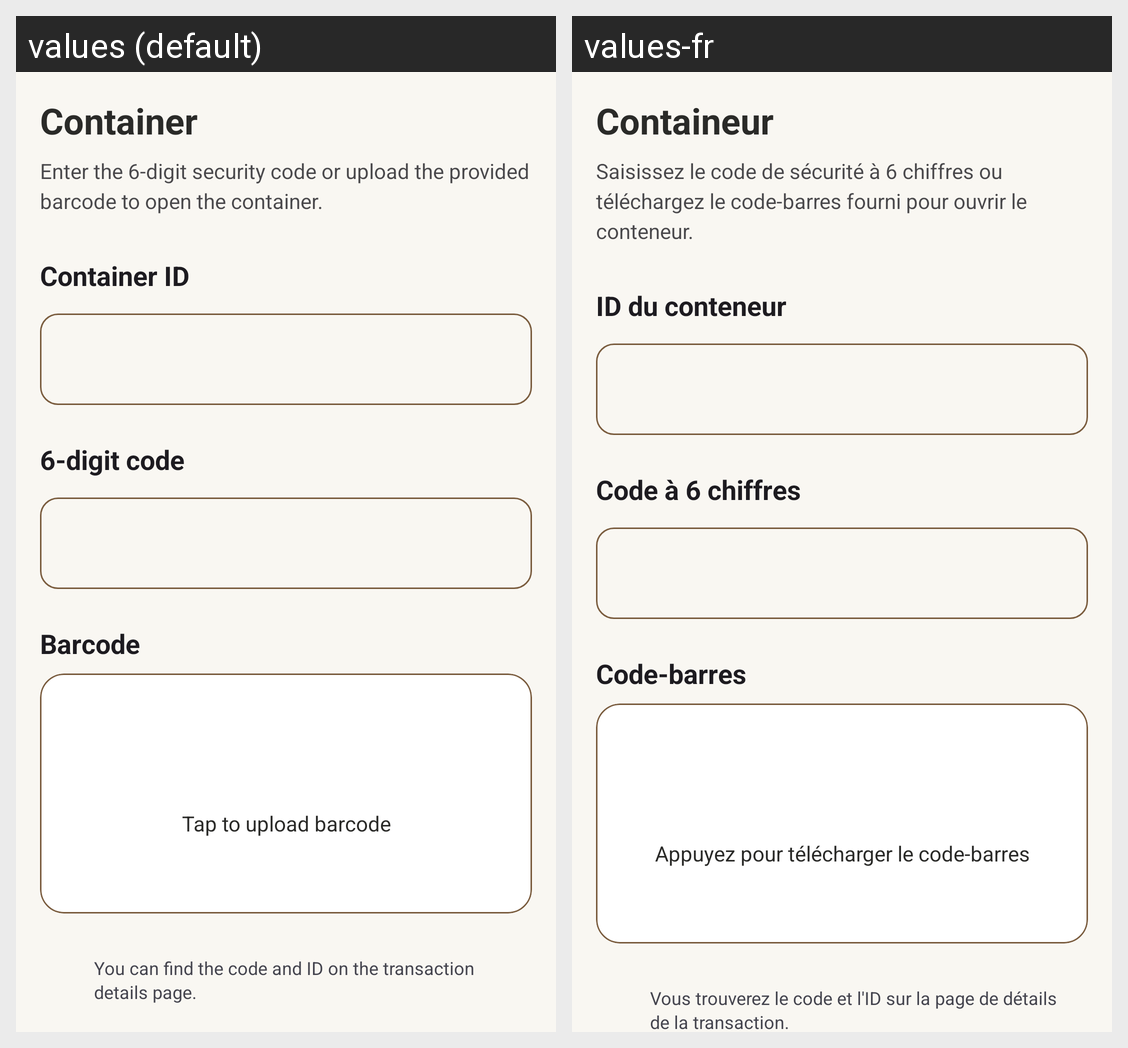

The Android screen above is rendered under two locales of the same app. Produce the string resources it draws, with the default and per-locale values.
Android screen res/layout/fragment_container.xml rendered under 2 locales, left to right: values (default), values-fr. Device: Nexus 5 (rendered at 1080×1920; each locale shown at half size, 540×960, under a caption strip naming it); theme Theme.UpAgain.
Strings drawn on this screen, with the default value and each locale's value (text and hints the layout hard-codes, and strings that could not be matched under every locale, appear in the picture but are not listed):

container
  values: Container
  values-fr: Containeur

container_desc
  values: Enter the 6-digit security code or upload the provided barcode to open the container.
  values-fr: Saisissez le code de sécurité à 6 chiffres ou téléchargez le code-barres fourni pour ouvrir le conteneur.

container_id
  values: Container ID
  values-fr: ID du conteneur

code
  values: 6-digit code
  values-fr: Code à 6 chiffres

barcode
  values: Barcode
  values-fr: Code-barres

barcode_upload_hint
  values: Tap to upload barcode
  values-fr: Appuyez pour télécharger le code-barres

container_how_to
  values: You can find the code and ID on the transaction details page.
  values-fr: Vous trouverez le code et l'ID sur la page de détails de la transaction.
